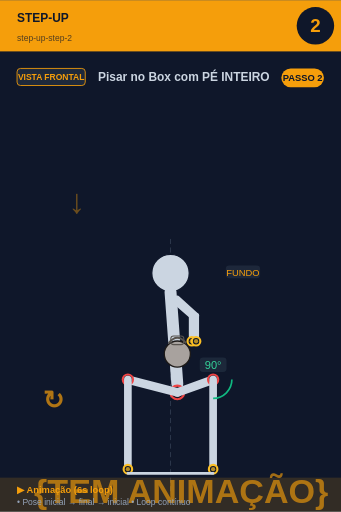
t = 0.00 s
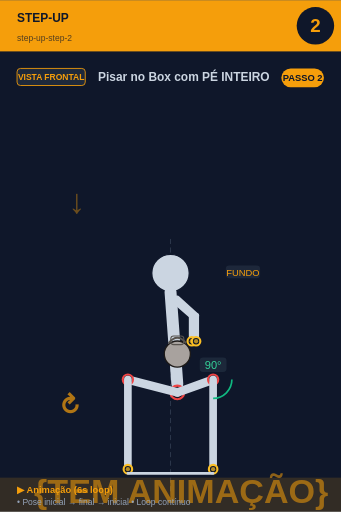
t = 0.75 s
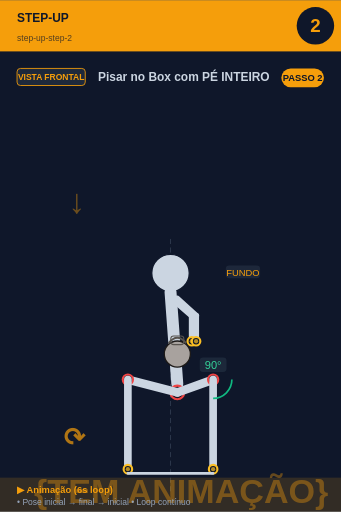
t = 2.25 s
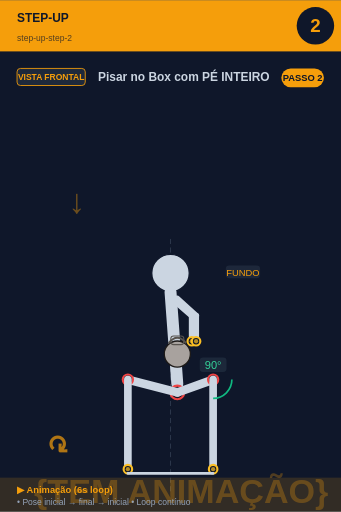
t = 3.00 s
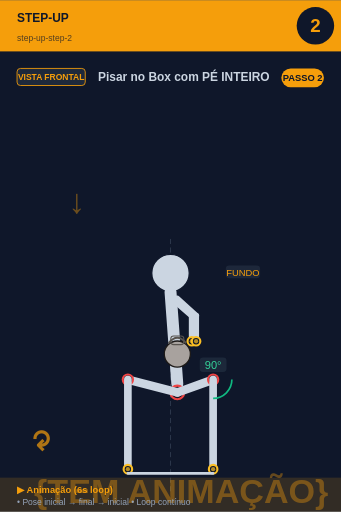
t = 3.75 s
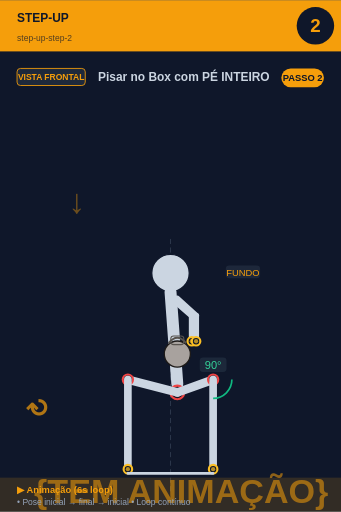
t = 5.25 s

The animated SVG that drew these frames (rendered in a browser with its animation timeline set to each time). Animation: 2 SMIL elements (animate=1,animateTransform=1); one cycle of 6.00 s, repeats indefinitely.

<svg xmlns="http://www.w3.org/2000/svg" viewBox="0 0 400 600" width="400" height="600">
<rect width="400" height="600" fill="#0f172a"/>

<!-- Header -->
<rect x="0" y="0" width="400" height="60" fill="#f59e0b"/>
<text x="20" y="25" font-size="14" font-weight="bold" fill="#0f172a" font-family="sans-serif">STEP-UP</text>
<text x="20" y="48" font-size="10" fill="#0f172a" opacity="0.7" font-family="sans-serif">step-up-step-2</text>

<!-- Step circle -->
<circle cx="370" cy="30" r="22" fill="#0f172a"/>
<text x="370" y="37" font-size="22" font-weight="bold" fill="#f59e0b" text-anchor="middle" font-family="sans-serif">2</text>

<!-- Vista + título -->
<rect x="20" y="80" width="80" height="20" rx="4" fill="#1e293b" stroke="#f59e0b" stroke-width="1"/>
<text x="60" y="94" font-size="10" font-weight="bold" fill="#f59e0b" text-anchor="middle" font-family="sans-serif">VISTA FRONTAL</text>
<text x="115" y="95" font-size="14" font-weight="bold" fill="#cbd5e1" font-family="sans-serif">Pisar no Box com PÉ INTEIRO</text>

<!-- Corpo + animação -->
<g transform="translate(0, 50)">
<line x1="200" y1="230" x2="200" y2="530" stroke="#475569" stroke-width="1" stroke-dasharray="6,4" opacity="0.6"/><text x="80" y="200" font-size="40" fill="#f59e0b" opacity="0.4" font-weight="bold">↓</text><circle cx="200" cy="270" r="22" fill="#cbd5e1" stroke="#0f172a" stroke-width="1.5"/><line x1="200" y1="292" x2="208" y2="400" stroke="#cbd5e1" stroke-width="14" stroke-linecap="round"/><circle cx="208" cy="410" r="8" fill="#0f172a" stroke="#ef4444" stroke-width="2.5"/><circle cx="208" cy="410" r="5.5" fill="#ef4444" opacity="0.7"/><line x1="202" y1="300" x2="225" y2="320" stroke="#cbd5e1" stroke-width="7" stroke-linecap="round"/><line x1="208" y1="300" x2="230" y2="320" stroke="#cbd5e1" stroke-width="7" stroke-linecap="round"/><line x1="225" y1="320" x2="225" y2="350" stroke="#cbd5e1" stroke-width="7" stroke-linecap="round"/><line x1="230" y1="320" x2="230" y2="350" stroke="#cbd5e1" stroke-width="7" stroke-linecap="round"/><circle cx="225" cy="350" r="5" fill="#0f172a" stroke="#fbbf24" stroke-width="2.5"/><circle cx="225" cy="350" r="2.5" fill="#fbbf24" opacity="0.7"/><circle cx="230" cy="350" r="5" fill="#0f172a" stroke="#fbbf24" stroke-width="2.5"/><circle cx="230" cy="350" r="2.5" fill="#fbbf24" opacity="0.7"/><circle cx="208" cy="365" r="15.299999999999999" fill="#a8a29e" stroke="#1c1917" stroke-width="1.5"/><path d="M 197.8 352.25 Q 208 339.5 218.2 352.25" fill="none" stroke="#57534e" stroke-width="2.125"/><rect x="200.35" y="343.75" width="15.299999999999999" height="10.2" rx="3.4" fill="none" stroke="#57534e" stroke-width="1.275"/><line x1="208" y1="410" x2="250" y2="395" stroke="#cbd5e1" stroke-width="10" stroke-linecap="round"/><circle cx="250" cy="395" r="6" fill="#0f172a" stroke="#ef4444" stroke-width="2.5"/><circle cx="250" cy="395" r="3.5" fill="#ef4444" opacity="0.7"/><line x1="250" y1="395" x2="250" y2="500" stroke="#cbd5e1" stroke-width="9" stroke-linecap="round"/><circle cx="250" cy="500" r="5" fill="#0f172a" stroke="#fbbf24" stroke-width="2.5"/><circle cx="250" cy="500" r="2.5" fill="#fbbf24" opacity="0.7"/><line x1="208" y1="410" x2="150" y2="395" stroke="#cbd5e1" stroke-width="10" stroke-linecap="round"/><circle cx="150" cy="395" r="6" fill="#0f172a" stroke="#ef4444" stroke-width="2.5"/><circle cx="150" cy="395" r="3.5" fill="#ef4444" opacity="0.7"/><line x1="150" y1="395" x2="150" y2="500" stroke="#cbd5e1" stroke-width="9" stroke-linecap="round"/><circle cx="150" cy="500" r="5" fill="#0f172a" stroke="#fbbf24" stroke-width="2.5"/><circle cx="150" cy="500" r="2.5" fill="#fbbf24" opacity="0.7"/><path d="M 272.0 395.0 A 22 22 0 0 1 250.0 417.0" fill="none" stroke="#10b981" stroke-width="2"/><rect x="234.275" y="369" width="31.450000000000003" height="17" rx="4" fill="#1e293b" opacity="0.95"/><text x="250" y="383" font-size="13" fill="#34d399" text-anchor="middle" font-family="sans-serif" font-weight="500">90°</text><line x1="150" y1="505" x2="250" y2="505" stroke="#cbd5e1" stroke-width="3" stroke-linecap="round"/><rect x="264.875" y="261" width="40.25" height="15" rx="4" fill="#1e293b" opacity="0.95"/><text x="285" y="273" font-size="11" fill="#f59e0b" text-anchor="middle" font-family="sans-serif" font-weight="500">FUNDO</text>
<!-- Indicador de movimento animado no canto inferior -->
<g opacity="0.7">
<text x="40" y="540" font-size="40" fill="#f59e0b" font-weight="bold" font-family="sans-serif">
{TEM ANIMAÇÃO}
<animate attributeName="opacity" values="0.9;0.4;0.9" dur="6s" repeatCount="indefinite"/>
</text>
</g>
</g>

<!-- Footer -->
<rect x="0" y="560" width="400" height="40" fill="#f59e0b" opacity="0.15"/>
<text x="20" y="578" font-size="11" font-weight="bold" fill="#f59e0b" font-family="sans-serif">▶ Animação (6s loop)</text>
<text x="20" y="592" font-size="10" fill="#94a3b8" font-family="sans-serif">• Pose inicial → final → inicial • Loop contínuo</text>

<!-- Tag PASSO N -->
<g transform="translate(330, 80)">
<rect x="0" y="0" width="50" height="22" rx="11" fill="#f59e0b"/>
<text x="25" y="15" font-size="11" font-weight="bold" fill="#0f172a" text-anchor="middle" font-family="sans-serif">PASSO 2</text>
</g>

<!-- Seta animada (movimento ↕) -->
<g transform="translate(50, 480)">
<text font-size="30" fill="#f59e0b" font-weight="bold" font-family="sans-serif" opacity="0.7">↻
<animateTransform attributeName="transform" type="rotate" from="0 15 15" to="360 15 15" dur="6s" repeatCount="indefinite"/>
</text>
</g>
</svg>
